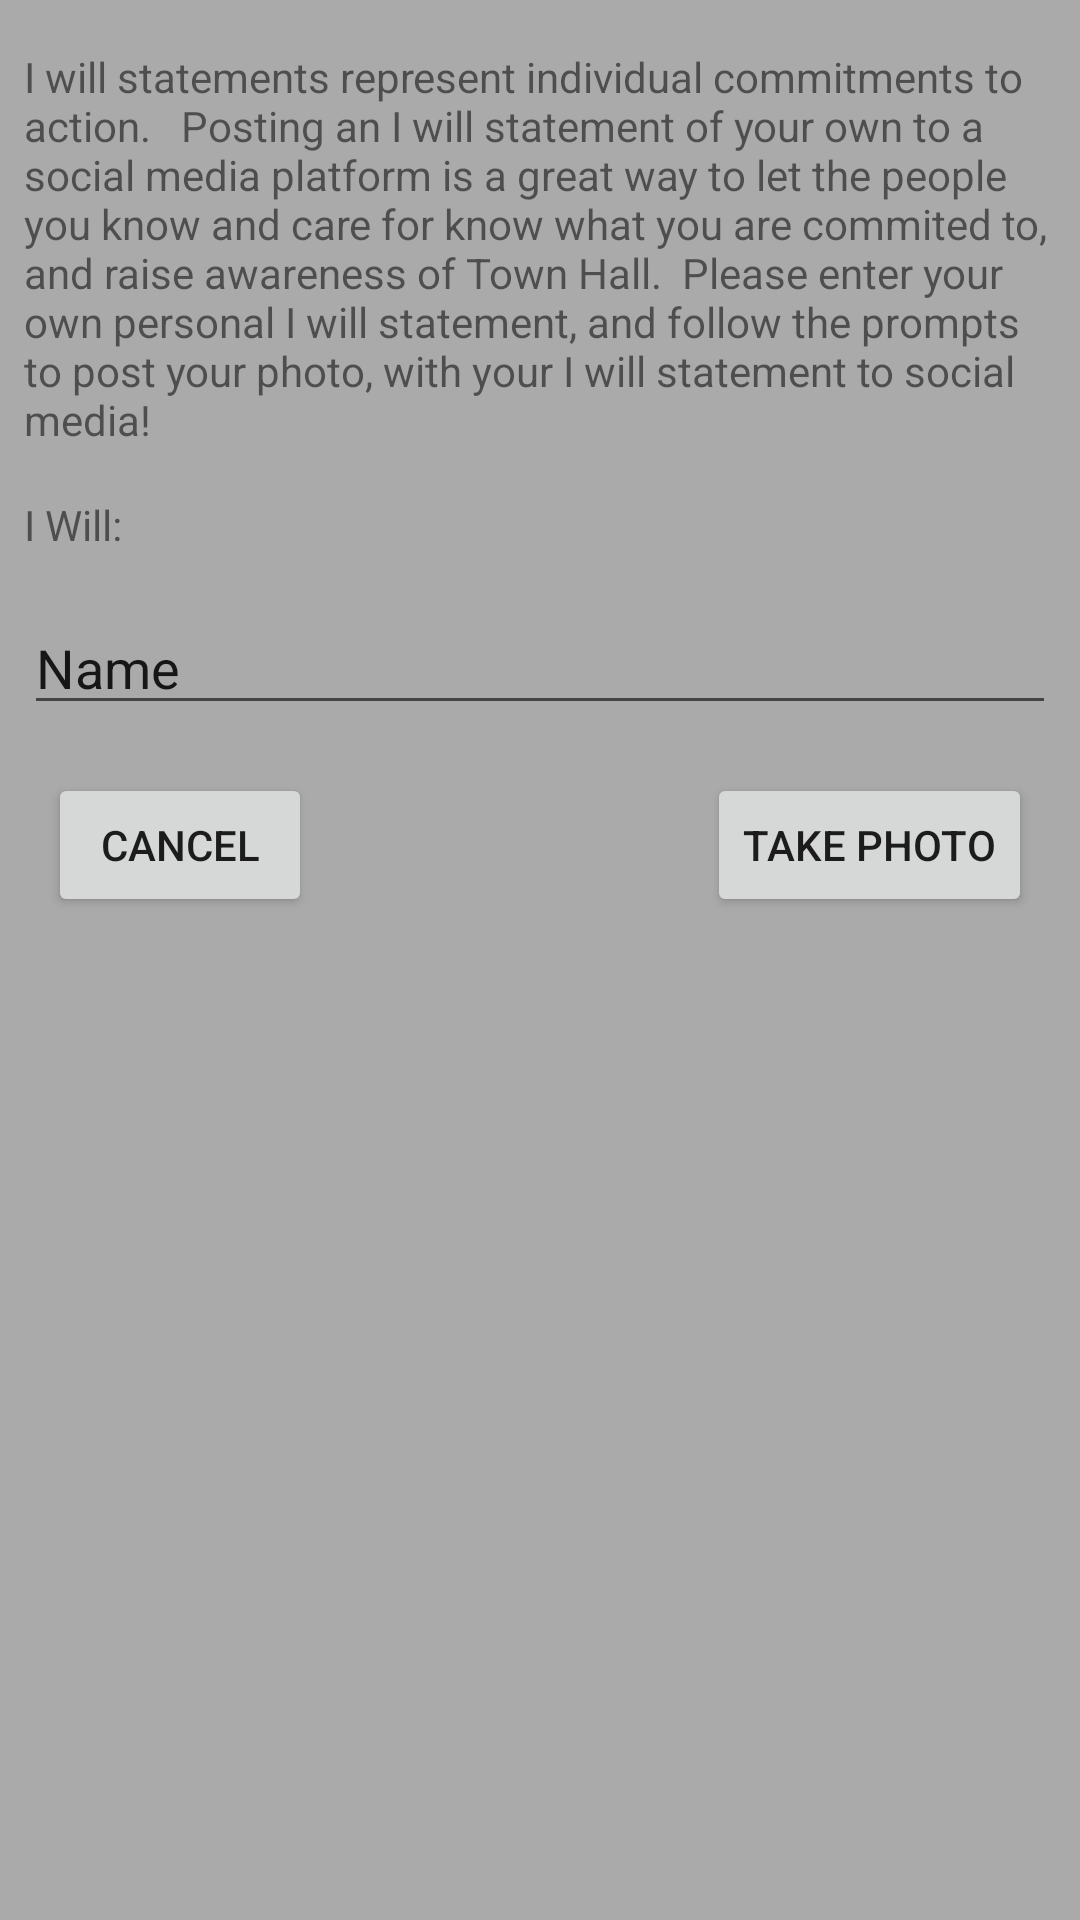

This screen was rendered from an Android layout file. Write that file and the resources it references.
<!-- AndroidManifest.xml: application theme AppTheme -->
<!-- res/layout/i_will_dialog.xml -->
<?xml version="1.0" encoding="utf-8"?>
<androidx.constraintlayout.widget.ConstraintLayout xmlns:android="http://schemas.android.com/apk/res/android"
    xmlns:app="http://schemas.android.com/apk/res-auto"
    xmlns:tools="http://schemas.android.com/tools"
    android:id="@+id/i_will_dialog_cl"
    android:layout_width="match_parent"
    android:layout_height="match_parent"
    android:background="@android:color/darker_gray">

    <TextView
        android:id="@+id/tv_i_will_dialog_info"
        android:layout_width="0dp"
        android:layout_height="wrap_content"
        android:layout_marginStart="8dp"
        android:layout_marginTop="16dp"
        android:layout_marginEnd="8dp"
        android:text="I will statements represent individual commitments to action.   Posting an I will statement of your own to a social media platform is a great way to let the people you know and care for know what you are commited to, and raise awareness of Town Hall.  Please enter your own personal I will statement, and follow the prompts to post your photo, with your I will statement to social media!"
        app:layout_constraintEnd_toEndOf="parent"
        app:layout_constraintStart_toStartOf="parent"
        app:layout_constraintTop_toTopOf="parent" />

    <EditText
        android:id="@+id/et_I_will"
        android:layout_width="0dp"
        android:layout_height="wrap_content"
        android:layout_marginStart="8dp"
        android:layout_marginTop="16dp"
        android:layout_marginEnd="8dp"
        android:ems="10"
        android:inputType="textMultiLine"
        android:text="Name"
        app:layout_constraintEnd_toEndOf="parent"
        app:layout_constraintHorizontal_bias="0.0"
        app:layout_constraintStart_toStartOf="parent"
        app:layout_constraintTop_toBottomOf="@+id/tv_i_will_header" />

    <TextView
        android:id="@+id/tv_i_will_header"
        android:layout_width="wrap_content"
        android:layout_height="wrap_content"
        android:layout_marginStart="8dp"
        android:layout_marginTop="16dp"
        android:text="I Will:"
        app:layout_constraintStart_toStartOf="parent"
        app:layout_constraintTop_toBottomOf="@+id/tv_i_will_dialog_info" />

    <Button
        android:id="@+id/btn_iwill_ok"
        android:layout_width="wrap_content"
        android:layout_height="wrap_content"
        android:layout_marginTop="16dp"
        android:layout_marginEnd="16dp"
        android:text="Take Photo"
        app:layout_constraintEnd_toEndOf="parent"
        app:layout_constraintTop_toBottomOf="@+id/et_I_will" />

    <Button
        android:id="@+id/btn_iwill_cancel"
        android:layout_width="wrap_content"
        android:layout_height="wrap_content"
        android:layout_marginStart="16dp"
        android:layout_marginTop="16dp"
        android:text="Cancel"
        app:layout_constraintStart_toStartOf="parent"
        app:layout_constraintTop_toBottomOf="@+id/et_I_will" />
</androidx.constraintlayout.widget.ConstraintLayout>
<!-- resources referenced by this layout -->
<resources>
  <style name="AppTheme" parent="Theme.AppCompat.Light.DarkActionBar">
          
          <item name="colorPrimary">@color/primaryColor</item>
          <item name="colorPrimaryDark">@color/primaryDarkColor</item>
          <item name="colorAccent">@color/secondaryColor</item>
  
  
      </style>
  <color name="primaryColor">#b71c1c</color>
  <color name="primaryDarkColor">#7f0000</color>
  <color name="secondaryColor">#757575</color>
</resources>
